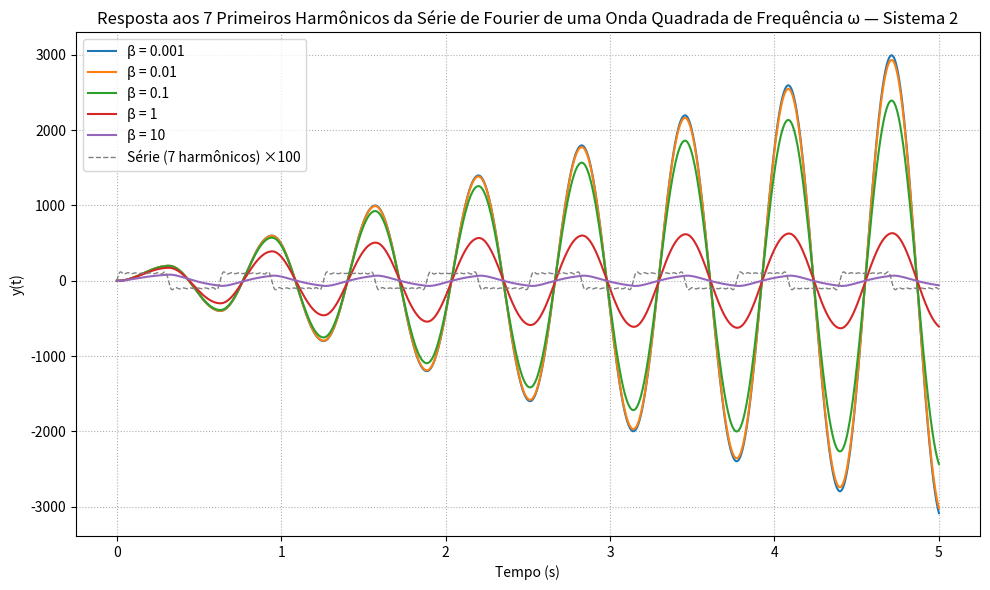

Recreate this plot in Python.
import numpy as np
from scipy import signal
import matplotlib.pyplot as plt

# Frequência fundamental
omega = 10
t = np.linspace(0, 5, 2000)

# Harmônicos ímpares: 1, 3, 5, 7, 9, 11, 13
harmonics = [1, 3, 5, 7, 9, 11, 13]
fourier_sum = np.zeros_like(t)
for n in harmonics:
    A_n = 4 / (np.pi * n)
    fourier_sum += A_n * np.sin(n * omega * t)

# Valores de β
betas = [0.001, 0.01, 0.1, 1, 10]

plt.figure(figsize=(10, 6))
for beta in betas:
    num = [1, 1e4]
    den = [1, 2 * beta, 100]
    sys = signal.TransferFunction(num, den)
    tout, y, _ = signal.lsim(sys, U=fourier_sum, T=t)
    plt.plot(tout, y, label=f'β = {beta}')

# Entrada escalada para referência
plt.plot(t, 100 * fourier_sum, '--', color='grey', lw=1, label='Série (7 harmônicos) ×100')

plt.title('Resposta aos 7 Primeiros Harmônicos da Série de Fourier de uma Onda Quadrada de Frequência ω — Sistema 2')
plt.xlabel('Tempo (s)')
plt.ylabel('y(t)')
plt.grid(True, linestyle=':')
plt.legend()
plt.tight_layout()
plt.show()